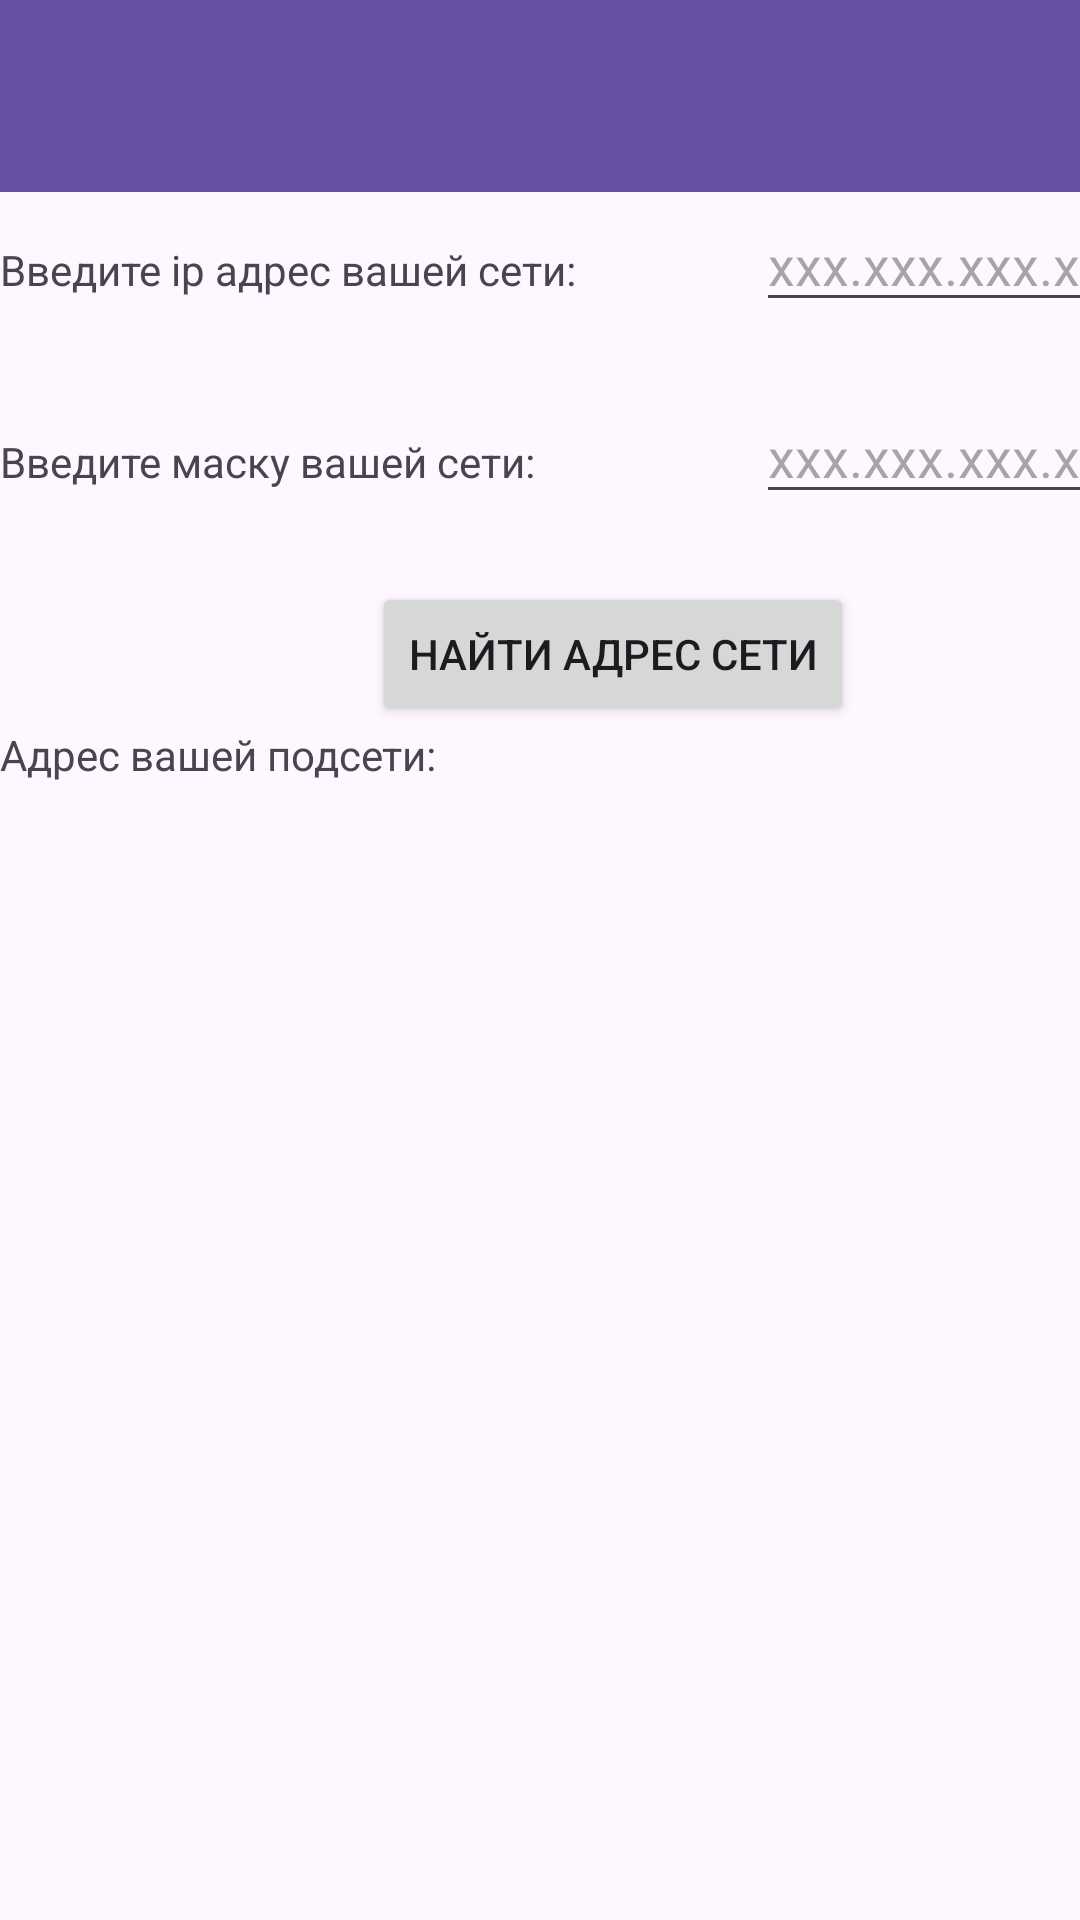

Reconstruct the res/layout file that produces this screen, plus the resources it refers to.
<!-- AndroidManifest.xml: application theme Theme.BessonowCWFinal -->
<!-- res/layout/activity_ip_calc.xml -->
<?xml version="1.0" encoding="utf-8"?>
<androidx.constraintlayout.widget.ConstraintLayout xmlns:android="http://schemas.android.com/apk/res/android"
    xmlns:app="http://schemas.android.com/apk/res-auto"
    xmlns:tools="http://schemas.android.com/tools"
    android:layout_width="match_parent"
    android:layout_height="match_parent"
    tools:context=".IpCalcActivity">
    <androidx.appcompat.widget.Toolbar
        android:id="@+id/toolbar"
        android:layout_width="409dp"
        android:layout_height="wrap_content"
        android:background="?attr/colorPrimary"
        android:minHeight="?attr/actionBarSize"
        android:theme="?attr/actionBarTheme"
        app:layout_constraintEnd_toEndOf="parent"
        app:layout_constraintHorizontal_bias="0.0"
        app:layout_constraintStart_toStartOf="parent"
        app:layout_constraintTop_toTopOf="parent" />

    <LinearLayout
        android:layout_width="409dp"
        android:layout_height="665dp"
        android:layout_marginTop="2dp"
        android:orientation="vertical"
        app:layout_constraintBottom_toBottomOf="parent"
        app:layout_constraintEnd_toEndOf="parent"
        app:layout_constraintHorizontal_bias="0.0"
        app:layout_constraintStart_toStartOf="parent"
        app:layout_constraintTop_toBottomOf="@+id/toolbar"
        app:layout_constraintVertical_bias="0.0">

        <LinearLayout
            android:layout_width="match_parent"
            android:layout_height="64dp"
            android:orientation="horizontal">

            <TextView
                android:layout_width="192dp"
                android:layout_height="wrap_content"
                android:layout_weight="1"

                android:text="Введите ip адрес вашей сети:">

            </TextView>

            <EditText
                android:id="@+id/ipedit"
                android:layout_width="72dp"
                android:layout_height="wrap_content"
                android:layout_weight="1"
                android:contentDescription="Введите ip адрес"
                android:hint="xxx.xxx.xxx.xxx"
                android:layout_marginRight="25dp"
                android:inputType="text">

            </EditText>
        </LinearLayout>

        <LinearLayout
            android:layout_width="match_parent"
            android:layout_height="64dp"
            android:orientation="horizontal">

            <TextView
                android:layout_width="192dp"
                android:layout_height="wrap_content"
                android:layout_weight="1"

                android:text="Введите маску вашей сети:">

            </TextView>

            <EditText
                android:id="@+id/maskedit"
                android:layout_width="72dp"
                android:layout_height="wrap_content"
                android:layout_weight="1"
                android:contentDescription="Введите маску вашей сети"
                android:hint="xxx.xxx.xxx.xxx"
                android:layout_marginRight="25dp"
                android:inputType="text">

            </EditText>
        </LinearLayout>

        <Button
            android:id="@+id/ButtonFindNetwork"
            android:layout_width="wrap_content"
            android:layout_height="wrap_content"
            android:layout_gravity="center"
            android:text="Найти адрес сети">

        </Button>

        <LinearLayout
            android:layout_width="match_parent"
            android:layout_height="64dp"
            android:orientation="horizontal">

            <TextView
                android:layout_width="wrap_content"
                android:layout_height="wrap_content"
                android:layout_weight="2"

                android:text="Адрес вашей подсети:">

            </TextView>

            <TextView
                android:id="@+id/networkadresout"
                android:layout_width="wrap_content"
                android:layout_height="wrap_content"
                android:layout_weight="1"
                android:text="">

            </TextView>
        </LinearLayout>

    </LinearLayout>

</androidx.constraintlayout.widget.ConstraintLayout>
<!-- resources referenced by this layout -->
<resources>
  <style name="Theme.BessonowCWFinal" parent="Base.Theme.BessonowCWFinal" />
  <style name="Base.Theme.BessonowCWFinal" parent="Theme.Material3.DayNight.NoActionBar">
          
          
  
      </style>
</resources>
